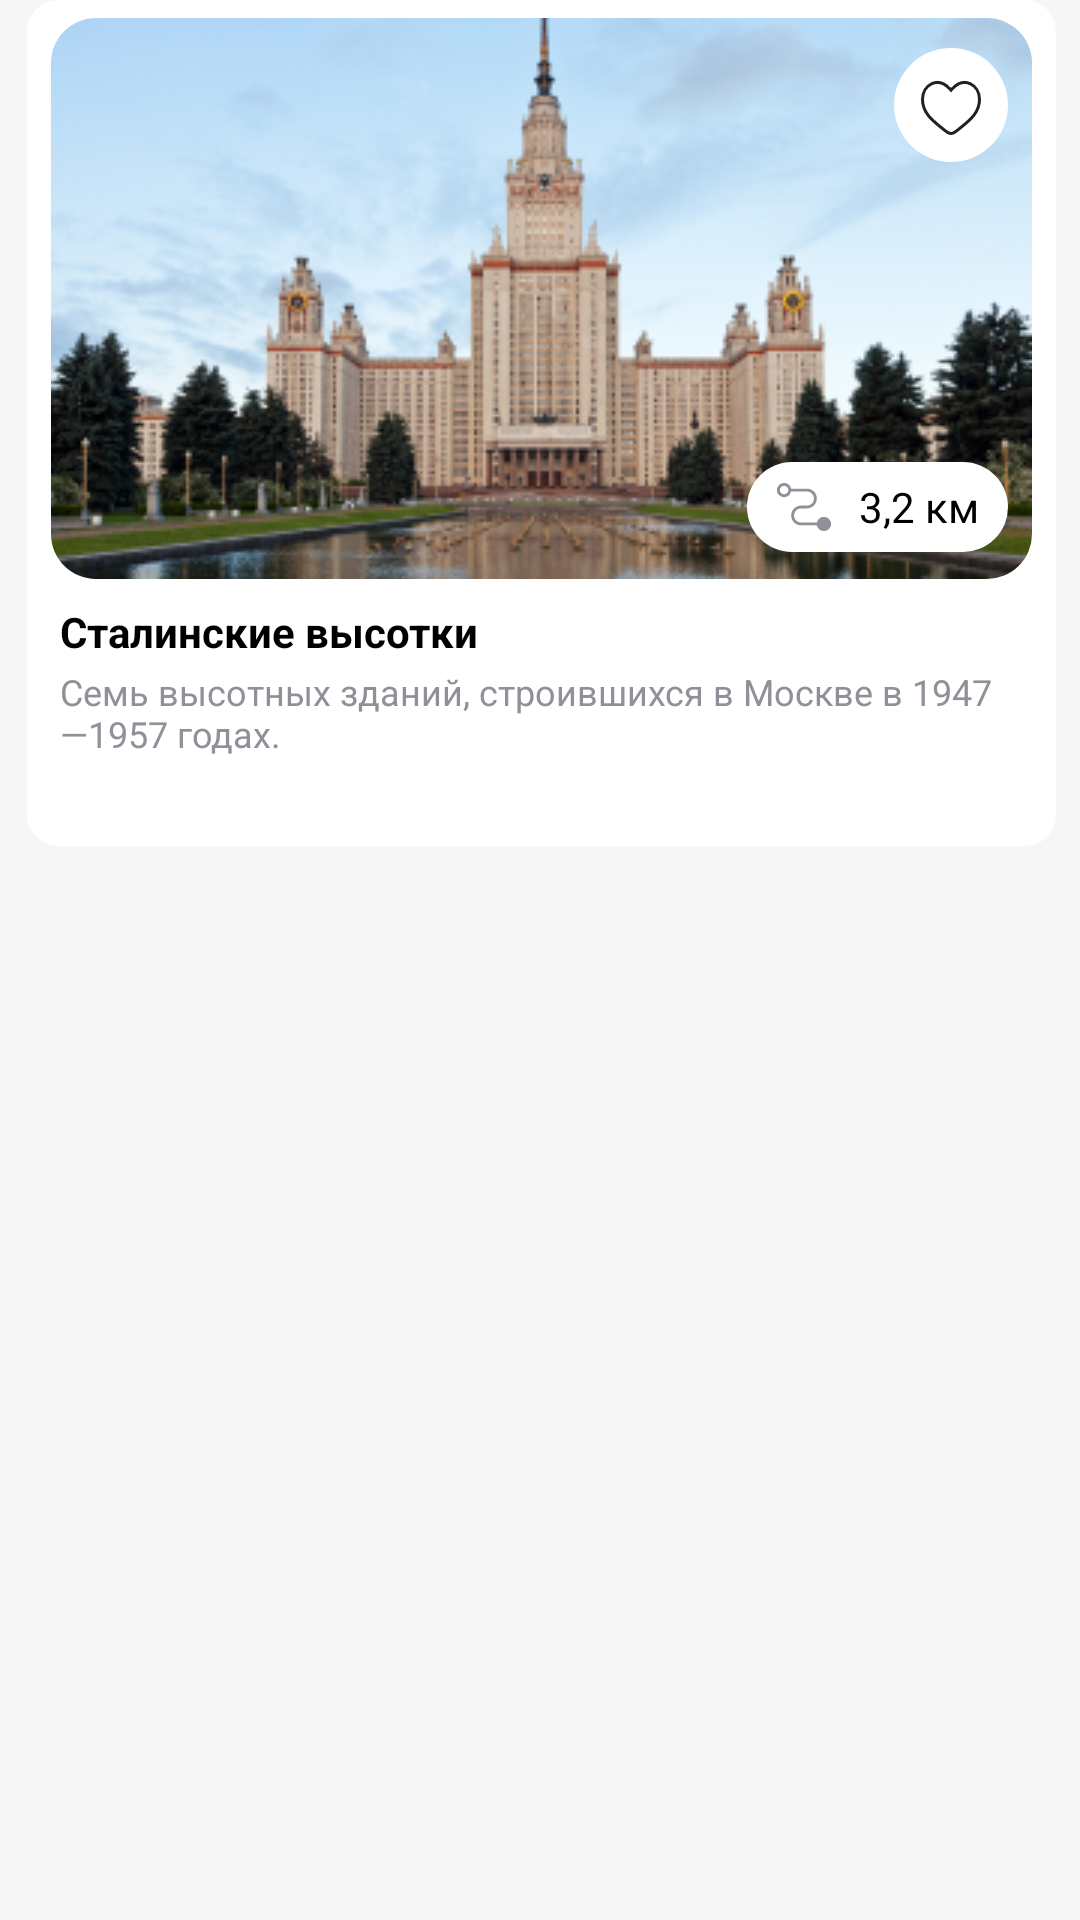

Android layout source for this screen:
<!-- AndroidManifest.xml: application theme Base.Theme.WayGO -->
<!-- res/layout/fragment_location.xml -->
<?xml version="1.0" encoding="utf-8"?>
<androidx.constraintlayout.widget.ConstraintLayout xmlns:android="http://schemas.android.com/apk/res/android"
    xmlns:app="http://schemas.android.com/apk/res-auto"
    xmlns:tools="http://schemas.android.com/tools"
    android:layout_width="360dp"
    android:layout_height="290dp"
    android:background="@color/background_app"
    tools:context=".fragment.LocationFragment">

    <androidx.constraintlayout.widget.ConstraintLayout
        android:id="@+id/background"
        android:layout_width="343dp"
        android:layout_height="282dp"
        android:background="@drawable/substrate_fragment"
        app:layout_constraintBottom_toBottomOf="parent"
        app:layout_constraintEnd_toEndOf="parent"
        app:layout_constraintHorizontal_bias="0.529"
        app:layout_constraintStart_toStartOf="parent"
        app:layout_constraintTop_toTopOf="parent"
        app:layout_constraintVertical_bias="0.0">

        <ImageView
            android:id="@+id/image"
            android:layout_width="327dp"
            android:layout_height="187dp"
            android:layout_marginTop="6dp"
            android:background="@drawable/image_small_background"
            android:contentDescription="@string/app_name"
            android:src="@drawable/location_test"
            app:layout_constraintEnd_toEndOf="parent"
            app:layout_constraintStart_toStartOf="parent"
            app:layout_constraintTop_toTopOf="parent"
            android:scaleType="centerCrop"
            android:clipToOutline="true"/>

        <TextView
            android:id="@+id/name_location"
            android:layout_width="320dp"
            android:layout_height="wrap_content"
            android:layout_marginTop="8dp"
            android:text="@string/test_location_name"
            android:textColor="@color/black"
            android:textStyle="bold"
            app:layout_constraintEnd_toEndOf="parent"
            app:layout_constraintHorizontal_bias="0.478"
            app:layout_constraintStart_toStartOf="parent"
            app:layout_constraintTop_toBottomOf="@+id/image" />

        <TextView
            android:id="@+id/descriprion"
            android:layout_width="320dp"
            android:layout_height="46dp"
            android:maxLines="3"
            android:text="@string/test_location_description"
            android:textColor="@color/text_gray"
            android:textSize="12sp"
            app:layout_constraintBottom_toBottomOf="parent"
            app:layout_constraintEnd_toEndOf="parent"
            app:layout_constraintHorizontal_bias="0.478"
            app:layout_constraintStart_toStartOf="parent"
            app:layout_constraintTop_toBottomOf="@+id/name_location"
            app:layout_constraintVertical_bias="0.375" />

        <ToggleButton
            android:id="@+id/toggle_favorite"
            android:layout_width="38dp"
            android:layout_height="38dp"
            android:background="@drawable/toggle_favorites"
            android:textOff="@null"
            android:textOn="@null"
            app:layout_constraintBottom_toBottomOf="@+id/image"
            app:layout_constraintEnd_toEndOf="@+id/image"
            app:layout_constraintHorizontal_bias="0.972"
            app:layout_constraintStart_toStartOf="@+id/image"
            app:layout_constraintTop_toTopOf="@+id/image"
            app:layout_constraintVertical_bias="0.067" />

        <TextView
            android:id="@+id/route_length"
            android:layout_width="87dp"
            android:layout_height="30dp"
            android:background="@drawable/route_length_background"
            android:drawableLeft="@drawable/route_icon"
            android:gravity="center"
            android:text="@string/test_route_length"
            android:textColor="@color/black"
            app:layout_constraintBottom_toBottomOf="@+id/image"
            app:layout_constraintEnd_toEndOf="@+id/image"
            app:layout_constraintHorizontal_bias="0.966"
            app:layout_constraintStart_toStartOf="@+id/image"
            app:layout_constraintTop_toBottomOf="@+id/toggle_favorite"
            app:layout_constraintVertical_bias="0.917" />

        <Button
            android:id="@+id/button_goto"
            android:layout_width="match_parent"
            android:layout_height="match_parent"
            android:background="@android:color/transparent"
            app:layout_constraintBottom_toBottomOf="parent"
            app:layout_constraintEnd_toEndOf="parent"
            app:layout_constraintStart_toStartOf="parent"
            app:layout_constraintTop_toTopOf="parent" />
    </androidx.constraintlayout.widget.ConstraintLayout>

</androidx.constraintlayout.widget.ConstraintLayout>
<!-- resources referenced by this layout -->
<resources>
  <color name="background_app">#F6F6F6</color>
  <color name="black">#FF000000</color>
  <color name="text_gray">#8F9098</color>
  <!-- drawable image_small_background (drawable) -->
  <?xml version="1.0" encoding="utf-8"?>
  <selector xmlns:android="http://schemas.android.com/apk/res/android" >
      <item >
          <shape android:shape="rectangle"  >
              <corners android:radius="15dip" />
              <solid android:color="@color/white"/>
          </shape>
      </item>
  </selector>
  <!-- drawable route_length_background (drawable) -->
  <?xml version="1.0" encoding="utf-8"?>
  <selector xmlns:android="http://schemas.android.com/apk/res/android" >
      <item >
          <shape android:shape="rectangle"  >
              <corners android:radius="30dip" />
              <solid android:color="@color/white"/>
              <padding android:left="10dp"/>
          </shape>
      </item>
  </selector>
  <!-- drawable substrate_fragment (drawable) -->
  <?xml version="1.0" encoding="utf-8"?>
  <selector xmlns:android="http://schemas.android.com/apk/res/android" >
      <item >
          <shape android:shape="rectangle"  >
              <corners android:radius="10dip" />
              <stroke android:width="1dip" android:color="@color/white" />
              <solid android:color="@color/white"/>
              <padding android:bottom="10dp"/>
          </shape>
      </item>
  </selector>
  <!-- drawable toggle_favorites (drawable) -->
  <?xml version="1.0" encoding="utf-8"?>
  <selector xmlns:android="http://schemas.android.com/apk/res/android">
      <item
          android:drawable="@drawable/toggle_true"
          android:state_checked="true" />
      <item
          android:drawable="@drawable/toggle_false"
          android:state_checked="false" />
  </selector>
  <string name="app_name">WayGO</string>
  <string name="test_location_description">Семь высотных зданий, строившихся в Москве в 1947—1957 годах. </string>
  <string name="test_location_name">Сталинские высотки</string>
  <string name="test_route_length">3,2 км</string>
  <style name="Base.Theme.WayGO" parent="Theme.Material3.DayNight.NoActionBar">
          <item name="color">@color/background_app</item>
          <item name="android:background">@android:color/transparent</item>
          <item name="android:colorPrimary"> @color/app_theme</item>
          <item name="android:navigationBarColor">@color/app_theme</item>
          <item name="android:textColor">@color/black</item>
          <item name="android:textColorHint">@color/text_gray</item>
          <item name="colorControlNormal">@color/stroke_gray</item>
      </style>
  <color name="white">#FFFFFFFF</color>
  <!-- drawable toggle_true (drawable) -->
  <vector xmlns:android="http://schemas.android.com/apk/res/android"
      android:width="38dp"
      android:height="38dp"
      android:viewportWidth="38"
      android:viewportHeight="38">
    <path
        android:pathData="M19,19m-19,0a19,19 0,1 1,38 0a19,19 0,1 1,-38 0"
        android:fillColor="#ffffff"/>
    <path
        android:strokeWidth="1"
        android:pathData="M21.72,26.951L21.72,26.952C21.196,27.384 20.713,27.777 20.244,28.064C19.774,28.351 19.367,28.5 19,28.5C18.633,28.5 18.226,28.351 17.756,28.063C17.286,27.776 16.804,27.384 16.28,26.953C16,26.722 15.713,26.49 15.424,26.256C12.597,23.972 9.5,21.471 9.5,17.119C9.5,14.751 10.78,12.764 12.528,11.929C14.238,11.112 16.507,11.348 18.632,13.657L19,14.056L19.368,13.657C21.493,11.348 23.762,11.113 25.472,11.93C27.22,12.765 28.5,14.752 28.5,17.12C28.5,21.474 25.399,23.978 22.569,26.261C22.282,26.493 21.998,26.723 21.72,26.951Z"
        android:fillColor="#EB3434"
        android:strokeColor="#EB3434"/>
  </vector>
  <color name="app_theme">#7A67FE</color>
  <color name="stroke_gray">#DDDDDD</color>
</resources>
